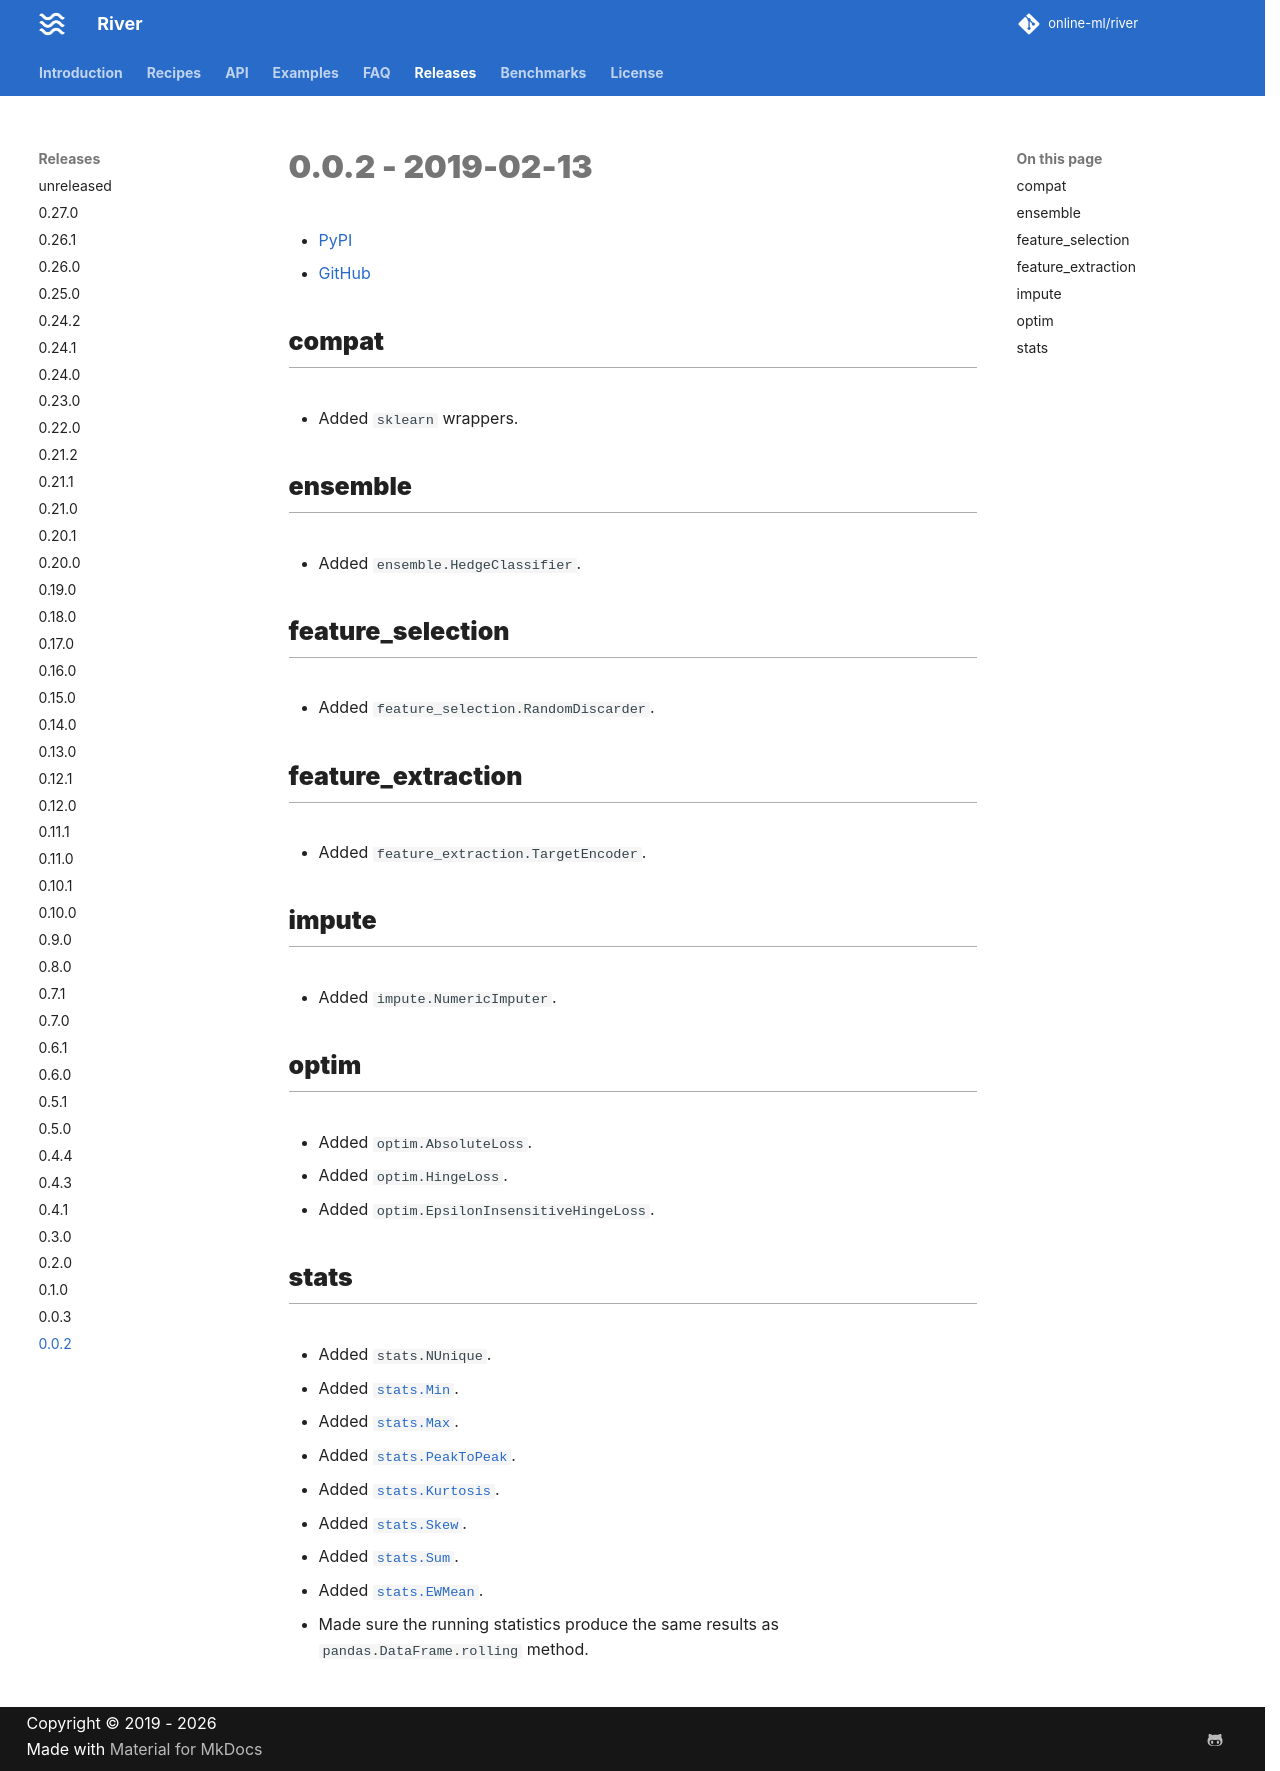

repository: online-ml/river · page: dev/releases/0.0.2/index.html · generator: mkdocs

# 0.0.2 - 2019-02-13

- [PyPI](https://pypi.org/project/river/0.0.2/)
- [GitHub](https://github.com/online-ml/river/releases/tag/0.0.2)

## compat

- Added `sklearn` wrappers.

## ensemble

- Added `ensemble.HedgeClassifier`.

## feature_selection

- Added `feature_selection.RandomDiscarder`.

## feature_extraction

- Added `feature_extraction.TargetEncoder`.

## impute

- Added `impute.NumericImputer`.

## optim

- Added `optim.AbsoluteLoss`.
- Added `optim.HingeLoss`.
- Added `optim.EpsilonInsensitiveHingeLoss`.

## stats

- Added `stats.NUnique`.
- Added `stats.Min`.
- Added `stats.Max`.
- Added `stats.PeakToPeak`.
- Added `stats.Kurtosis`.
- Added `stats.Skew`.
- Added `stats.Sum`.
- Added `stats.EWMean`.
- Made sure the running statistics produce the same results as `pandas.DataFrame.rolling` method.
